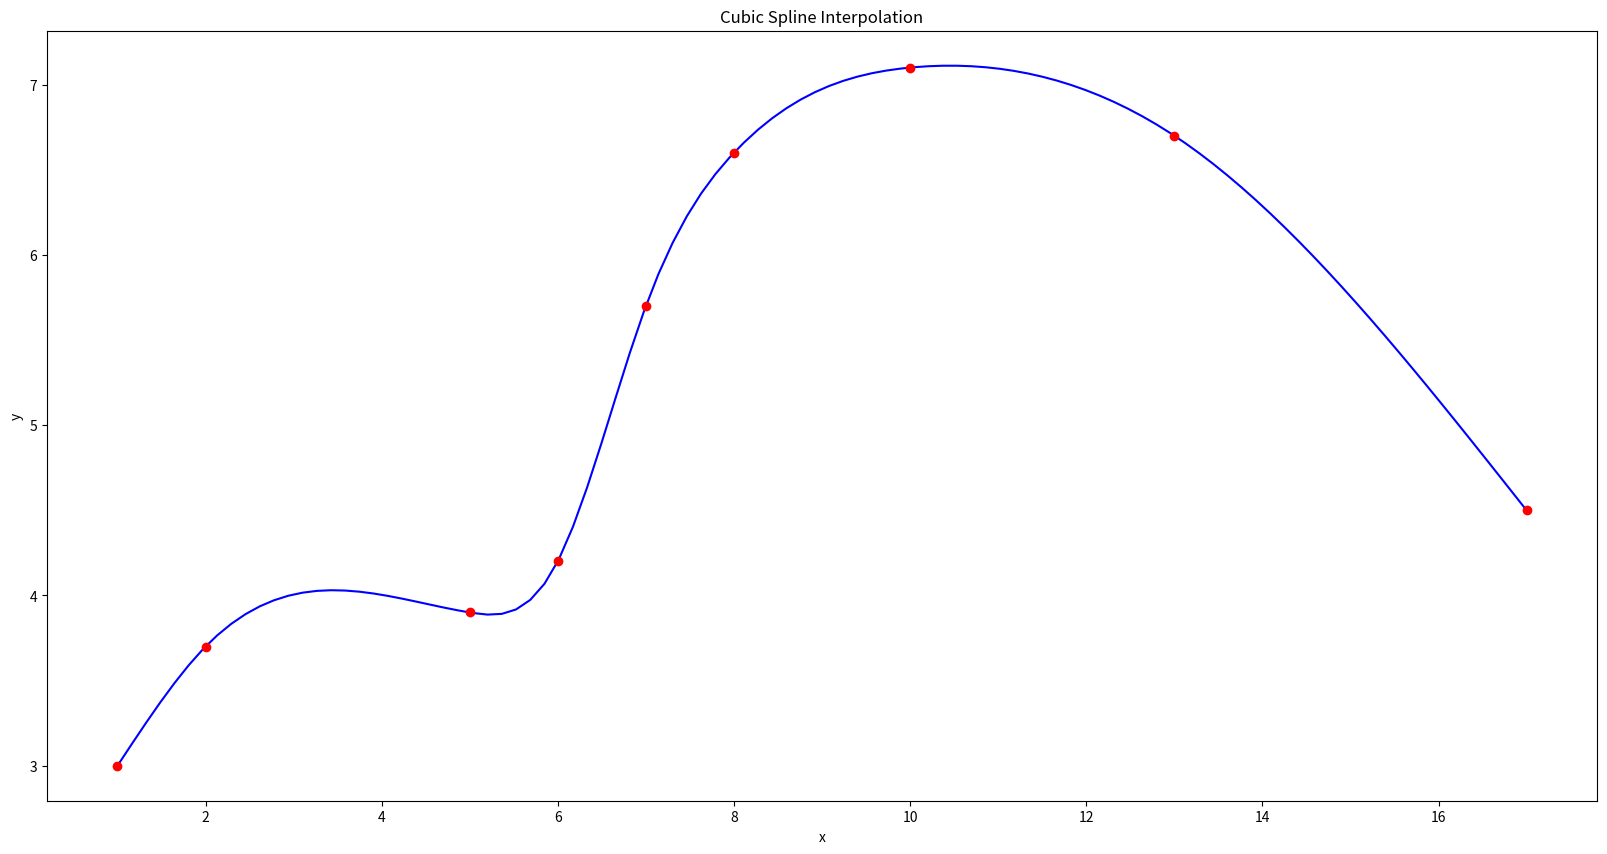

The matplotlib source for this figure:
import numpy as np
from scipy.interpolate import CubicSpline
import csv
import matplotlib.pyplot as plt

# [redacted]

# calculate 5 natural cubic spline polynomials for 9 points
# (x,y) = (1,3.0) (2,3.7) (5,3.9) (6,4.2) (7,5.7) (8,6.6) (10,7.1) (13,6.7) (17,4.5)
x = np.array([1, 2, 5, 6, 7, 8, 10, 13, 17])
y = np.array([3.0, 3.7, 3.9, 4.2, 5.7, 6.6, 7.1, 6.7, 4.5])
yp = np.array([1.0, 0, 0, 0, 0, 0, 0, 0, -0.67])
aph = np.arange(9.0)
temp = np.arange(9)
h = np.arange(9.0)
l = np.arange(9.0)
m = np.arange(9.0)
z = np.arange(9.0)
c = np.arange(9.0)
b = np.arange(9.0)
d = np.arange(9.0)
a = np.arange(9.0)



#length of array
n = 8

#STEP 1
for i in range(n): 
    a=y
    temp[i] = x[i+1] - x[i]
    h[i] = temp[i]
    #print(h[i])

    
#STEP 2
aph[0] = (((a[1] - a[0])*3)/h[0]) - (3*yp[0])
aph[8] = 3*yp[8] - ((3*(a[8] - a[7]))/h[7])
formatted_float = "{:.2f}".format(aph[0])
formatted_float1 = "{:.2f}".format(aph[8])



#STEP 3


for i in range(1 , n):
    aph[i] = ((3/h[i])*(a[i+1] - a[i])) - ((3/h[i-1])*(a[i] - a[i-1]))
    formatted_float2 = "{:.2f}".format(aph[i])



#STEP 4

l[0] = 2*h[0]
m[0] = 0.5
z[0] = aph[0]/l[0]


#STEP 5

for i in range(1 , n):
    l[i] = (2*(x[i+1] - x[i-1])) - (h[i-1]*m[i-1])
    m[i] = h[i]/l[i]
    z[i] = (aph[i] - (h[i-1]*z[i-1]))/l[i]



#STEP 6

l[8] = h[7]*(2-m[7])
z[8] = (aph[8] - (h[7]*z[7]))/l[8]
c[8] = z[8]

    
#STEP 7

for i in range(n-1 , -1, -1):
    c[i] = z[i] - (m[i]*c[i+1])
    b[i] = ((a[i+1] - a[i])/h[i]) - ((h[i]*(c[i+1] + 2*c[i]))/3)
    d[i] = (c[i+1] - c[i])/(3*h[i])

#STEP 8

print("    Ai" , "\t\t" , "Bi" , "\t\t\t" , "Ci" , "\t\t\t" , "Di")
print("0 " , a[0] , "\t\t" , b[0] , "\t\t" , c[0] , "\t" , d[0])
for j in range(1 , n):
    print(j , "" , a[j] , "\t" , b[j] , "\t" , c[j] , "\t" , d[j])

#STEP 9

f = CubicSpline(x, y, bc_type='natural')
x_new = np.linspace(1, 17, 100)
y_new = f(x_new)

plt.figure(figsize = (20,10))
plt.plot(x_new, y_new, 'b')
plt.plot(x, y, 'ro')
plt.title('Cubic Spline Interpolation')
plt.xlabel('x')
plt.ylabel('y')
plt.show()














